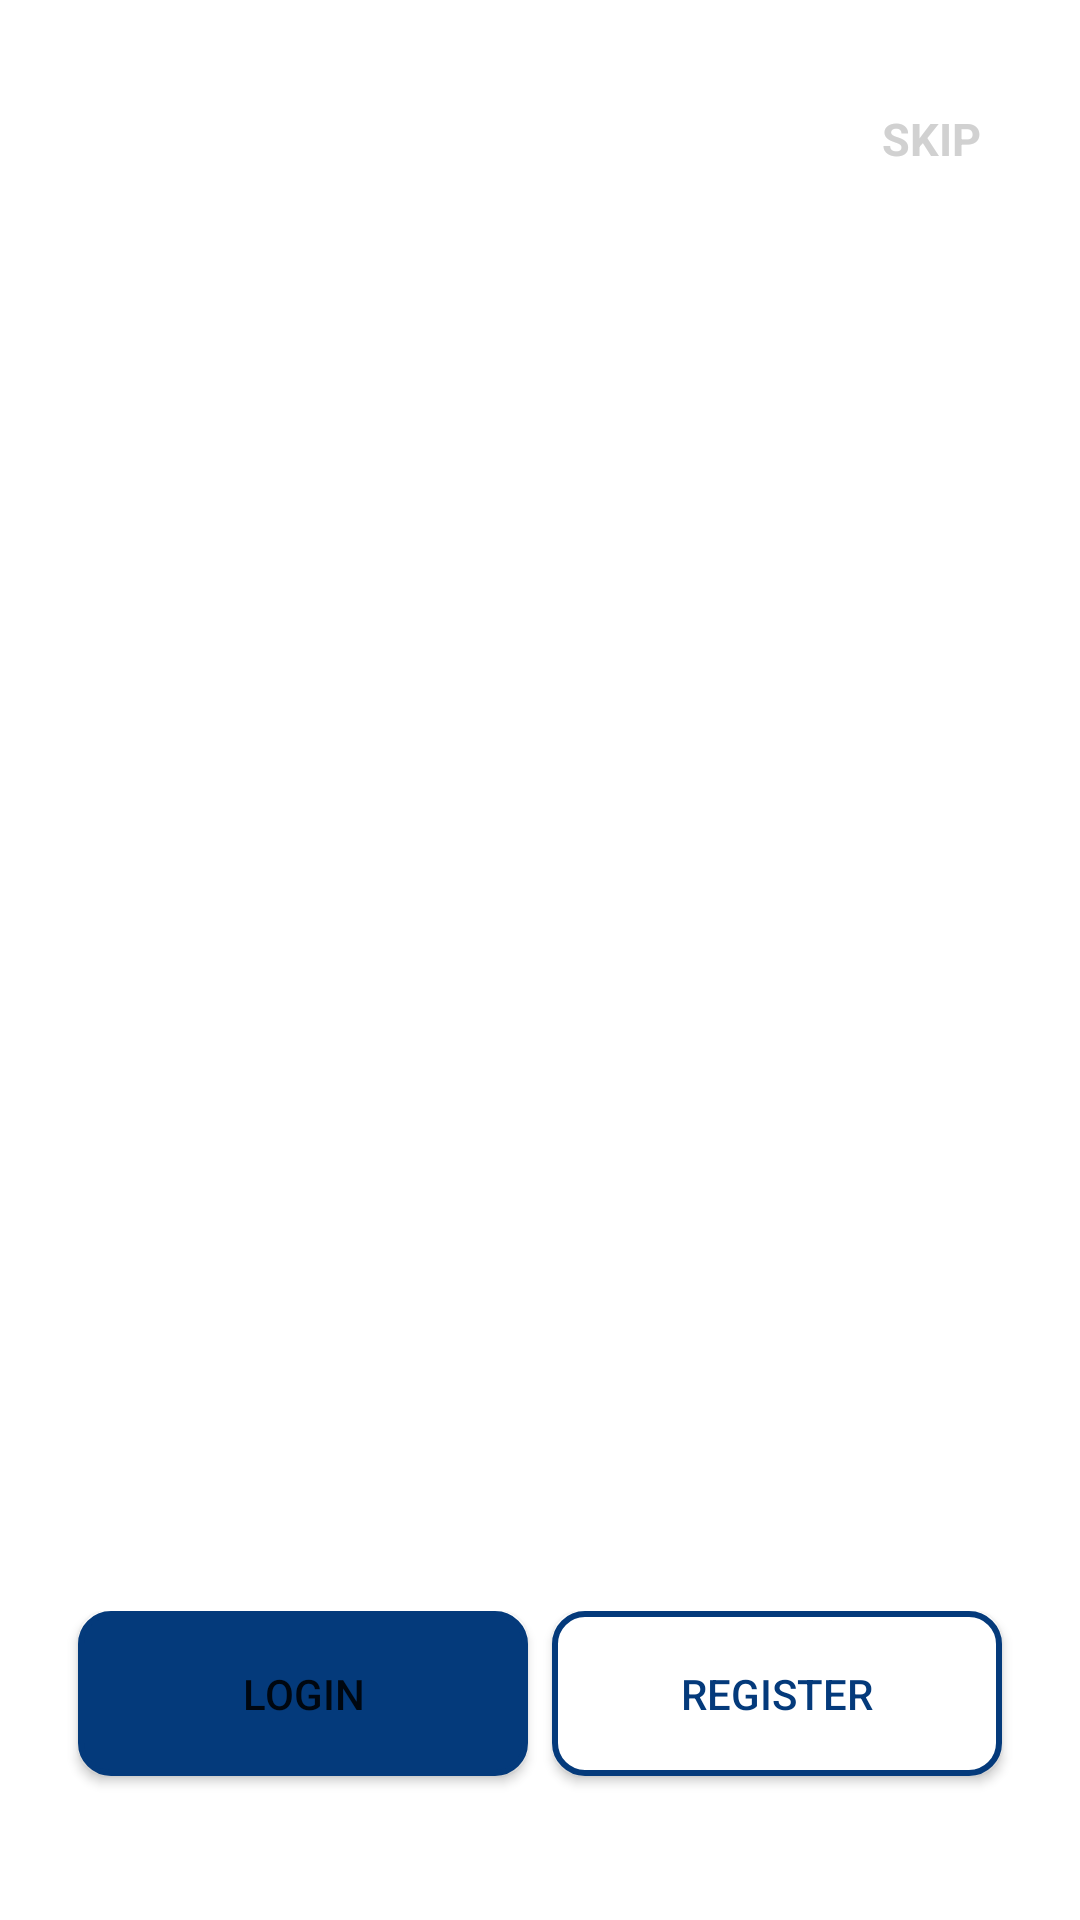

Layout XML and referenced resources for this Android screen:
<!-- AndroidManifest.xml: application theme AppTheme -->
<!-- res/layout/intro_activity.xml -->
<?xml version="1.0" encoding="utf-8"?>
<android.support.constraint.ConstraintLayout xmlns:android="http://schemas.android.com/apk/res/android"
    xmlns:app="http://schemas.android.com/apk/res-auto"
    xmlns:tools="http://schemas.android.com/tools"
    android:layout_width="match_parent"
    android:layout_height="match_parent"
    tools:context=".Intro.IntroActivity"
    android:background="#ffffff"
    android:paddingTop="36dp">



    <TextView
        android:id="@+id/intro_skip_button"
        android:layout_width="0dp"
        android:layout_height="wrap_content"
        android:lineSpacingExtra="16dp"
        android:text="SKIP         "
        android:textStyle="bold"
        android:textAlignment="center"
        android:textColor="@color/grey"
        android:textSize="15dp"
        app:layout_constraintEnd_toEndOf="parent"/>

    <android.support.v4.view.ViewPager
        android:id="@+id/screen_viewpager"
        android:layout_width="0dp"
        android:layout_height="0dp"
        android:layout_marginBottom="8dp"
        android:layout_marginTop="36dp"
        app:layout_constraintBottom_toTopOf="@+id/tab_indicator"
        app:layout_constraintEnd_toEndOf="parent"
        app:layout_constraintStart_toStartOf="parent"
        app:layout_constraintTop_toTopOf="parent" />


    <android.support.design.widget.TabLayout
        android:id="@+id/tab_indicator"
        android:layout_width="wrap_content"
        android:layout_height="wrap_content"
        android:layout_marginStart="32dp"
        android:layout_marginEnd="8dp"
        android:layout_marginBottom="112dp"
        app:layout_constraintBottom_toBottomOf="parent"
        app:layout_constraintEnd_toEndOf="parent"
        app:layout_constraintHorizontal_bias="0.466"
        app:layout_constraintStart_toStartOf="parent"
        app:tabBackground="@drawable/indicator_selector"
        app:tabIndicatorHeight="0dp">

    </android.support.design.widget.TabLayout>

    <LinearLayout
        android:layout_width="match_parent"
        android:layout_height="wrap_content"
        android:orientation="horizontal"
        app:layout_constraintBottom_toBottomOf="parent"
        app:layout_constraintEnd_toEndOf="parent"
        app:layout_constraintStart_toStartOf="parent"
        android:layout_marginHorizontal="22dp"
        android:weightSum="2">


        <Button
            android:id="@+id/btn_login"
            android:layout_width="0dp"
            android:layout_height="55dp"
            android:layout_marginHorizontal="4dp"
            android:layout_weight="1"
            android:background="@drawable/rounded_button_invert"
            android:paddingVertical="15dp"
            android:text="Login"
            android:textColor="@color/button_text_white_to_primary"
            android:textSize="14dp"/>

        <Button
            android:id="@+id/btn_register"
            android:layout_width="0dp"
            android:layout_height="55dp"
            android:layout_marginHorizontal="4dp"
            android:layout_weight="1"
            android:layout_marginBottom="48dp"
            android:background="@drawable/rounded_button"
            android:paddingVertical="15dp"
            android:text="Register"
            android:textColor="@color/colorPrimary"
            android:textSize="14dp"/>
    </LinearLayout>

</android.support.constraint.ConstraintLayout>
<!-- resources referenced by this layout -->
<resources>
  <color name="colorPrimary">#043a7b</color>
  <color name="grey">#d1d1d1</color>
  <!-- drawable rounded_button (drawable) -->
  <?xml version="1.0" encoding="utf-8"?>
  <selector xmlns:android="http://schemas.android.com/apk/res/android">
  
      <item>
          <shape>
              <solid
                  android:color="@color/white"/>
              <stroke
                  android:color="@color/colorPrimary"
                  android:width="2dp"/>
              <corners
                  android:radius="10dp"/>
          </shape>
      </item>
  
      <item android:state_pressed="true">
          <shape>
              <solid
                  android:color="@color/colorPrimary"/>
              <stroke
                  android:color="@color/colorPrimary"
                  android:width="2dp"/>
              <corners
                  android:radius="10dp"/>
          </shape>
      </item>
  
  </selector>
  <!-- drawable rounded_button_invert (drawable) -->
  <?xml version="1.0" encoding="utf-8"?>
  <selector xmlns:android="http://schemas.android.com/apk/res/android">
  
      <item
          android:state_pressed="true">
          <shape>
              <solid
                  android:color="@color/white"/>
              <stroke
                  android:color="@color/colorPrimary"
                  android:width="2dp"/>
              <corners
                  android:radius="10dp"/>
          </shape>
      </item>
      <item>
          <shape>
              <solid
                  android:color="@color/colorPrimary"/>
              <stroke
                  android:color="@color/colorPrimary"
                  android:width="2dp"/>
              <corners
                  android:radius="10dp"/>
          </shape>
      </item>
  
  </selector>
  <style name="AppTheme" parent="Theme.AppCompat.Light.NoActionBar">
          
          <item name="colorPrimary">@color/colorPrimary</item>
          <item name="colorPrimaryDark">@color/colorPrimaryDark</item>
          <item name="colorAccent">@color/colorAccent</item>
      </style>
  <color name="white">#ffffff</color>
  <color name="colorPrimaryDark">#042C5C</color>
  <color name="colorAccent">#FCB810</color>
</resources>
